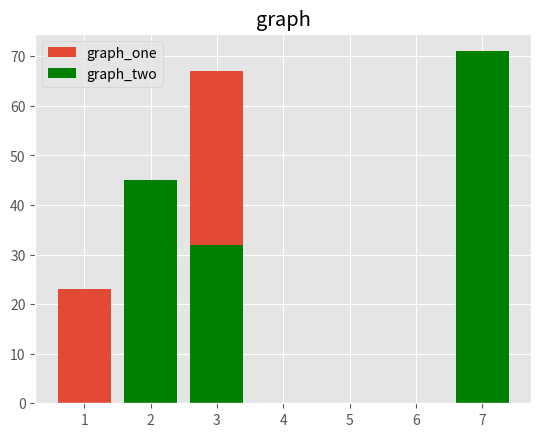

Recreate this plot in Python. (Note: this script raises an exception after producing the figure.)
# from matplotlib import pyplot as plt
from matplotlib import style
import matplotlib.pyplot as plt  #for bar graph import like this

style.use("ggplot")

#Linear Plot

# plt.plot([1, 2, 3], [4, 5, 6])
# plt.title("graph")
# plt.xlabel("x-axis")
# plt.ylabel("y-axis")
# plt.legend("line")

# x1 = [1,2,3]
# y1 = [23,45,67]
# x2 = [3,2,7]
# y2 = [32,45,71]
#
# plt.plot(x1, y1, "g", label = "line_one", linewidth="3")
# plt.plot(x2, y2, "r",label = "line_two", linewidth="5")
# plt.grid(True, color="black")
# plt.legend()
#
# plt.show()


####################################################################################

#BAr Graph

x1 = [1,2,3]
y1 = [23,45,67]
x2 = [3,2,7]
y2 = [32,45,71]

plt.bar(x1, y1, label = "graph_one")
plt.bar(x2, y2,label = "graph_two", color="green")


plt.title("graph")
plt.legend()
plt.xlable('ages')
plt.ylabel("y-axis")

plt.show()


